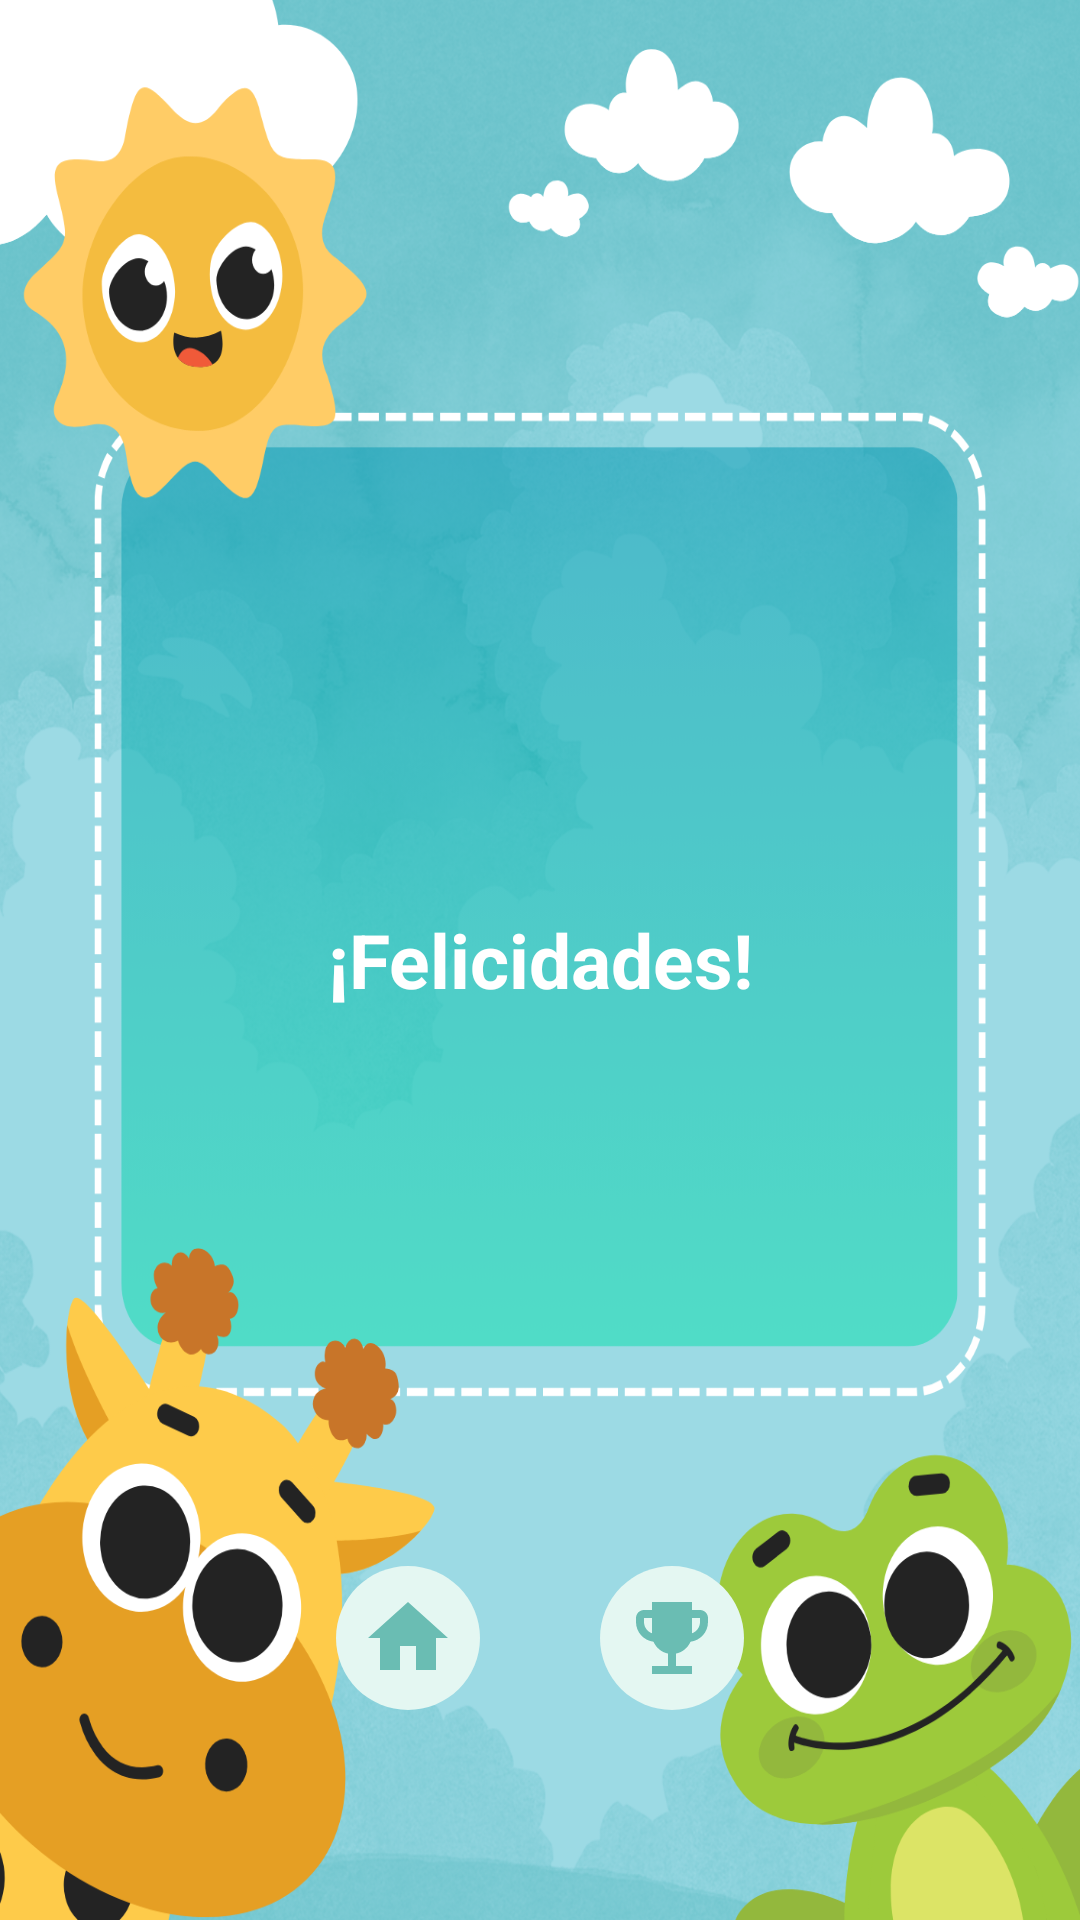

Reconstruct the res/layout file that produces this screen, plus the resources it refers to.
<!-- AndroidManifest.xml: application theme Theme.Proyecto_FinalMov -->
<!-- res/layout/retroalimentacion.xml -->
<?xml version="1.0" encoding="utf-8"?>
<FrameLayout xmlns:android="http://schemas.android.com/apk/res/android"
    android:layout_width="match_parent"
    android:layout_height="match_parent">

    
    <ImageView
        android:layout_width="match_parent"
        android:layout_height="match_parent"
        android:src="@drawable/pantallareg"
        android:scaleType="fitXY" />

    
    <TextView
        android:id="@+id/tvMensajeRetroalimentacion"
        android:layout_width="wrap_content"
        android:layout_height="wrap_content"
        android:layout_gravity="center"
        android:layout_margin="20dp"
        android:text="¡Felicidades!"
        android:textSize="25sp"
        android:padding="20dp"
        android:textColor="@color/white"
        android:textAlignment="center"
        android:textStyle="bold" />


    
    <LinearLayout
        android:layout_width="wrap_content"
        android:layout_height="wrap_content"
        android:orientation="horizontal"
        android:layout_gravity="bottom|center_horizontal"
        android:layout_marginBottom="50dp">

        
        <ImageButton
            android:id="@+id/homeButton"
            android:layout_width="48dp"
            android:layout_height="48dp"
            android:layout_margin="20dp"
            android:background="@drawable/fondoredondo"
            android:padding="8dp"
            android:scaleType="centerInside"
            android:src="@drawable/baseline_home_24"
            android:contentDescription="Volver al inicio" />

        
        <ImageButton
            android:id="@+id/nivel"
            android:layout_width="48dp"
            android:layout_height="48dp"
            android:layout_margin="20dp"
            android:background="@drawable/fondoredondo"
            android:padding="8dp"
            android:scaleType="centerInside"
            android:src="@drawable/baseline_emoji_events_24"
            android:contentDescription="Ir al nivel" />

    </LinearLayout>

</FrameLayout>
<!-- resources referenced by this layout -->
<resources>
  <color name="white">#FFFFFFFF</color>
  <!-- drawable baseline_emoji_events_24 (drawable) -->
  <vector xmlns:android="http://schemas.android.com/apk/res/android" android:height="60dp" android:tint="#6ABDB3" android:viewportHeight="24" android:viewportWidth="24" android:width="60dp">
        
      <path android:fillColor="@android:color/white" android:pathData="M19,5h-2V3H7v2H5C3.9,5 3,5.9 3,7v1c0,2.55 1.92,4.63 4.39,4.94c0.63,1.5 1.98,2.63 3.61,2.96V19H7v2h10v-2h-4v-3.1c1.63,-0.33 2.98,-1.46 3.61,-2.96C19.08,12.63 21,10.55 21,8V7C21,5.9 20.1,5 19,5zM5,8V7h2v3.82C5.84,10.4 5,9.3 5,8zM19,8c0,1.3 -0.84,2.4 -2,2.82V7h2V8z"/>
      
  </vector>
  <!-- drawable baseline_home_24 (drawable) -->
  <vector xmlns:android="http://schemas.android.com/apk/res/android" android:height="60dp" android:tint="#6ABDB3" android:viewportHeight="24" android:viewportWidth="24" android:width="60dp">
        
      <path android:fillColor="@android:color/white" android:pathData="M10,20v-6h4v6h5v-8h3L12,3 2,12h3v8z"/>
      
  </vector>
  <!-- drawable fondoredondo (drawable) -->
  <?xml version="1.0" encoding="utf-8"?>
  <shape xmlns:android="http://schemas.android.com/apk/res/android">
      <solid android:color="#e4f7f2" /> 
      <corners android:radius="24dp" /> 
  </shape>
  <!-- drawable pantallareg: png bitmap (drawable, 890783 bytes) -->
  <style name="Theme.Proyecto_FinalMov" parent="Base.Theme.Proyecto_FinalMov" />
  <style name="Base.Theme.Proyecto_FinalMov" parent="Theme.Material3.DayNight.NoActionBar">
          
          
      </style>
</resources>
